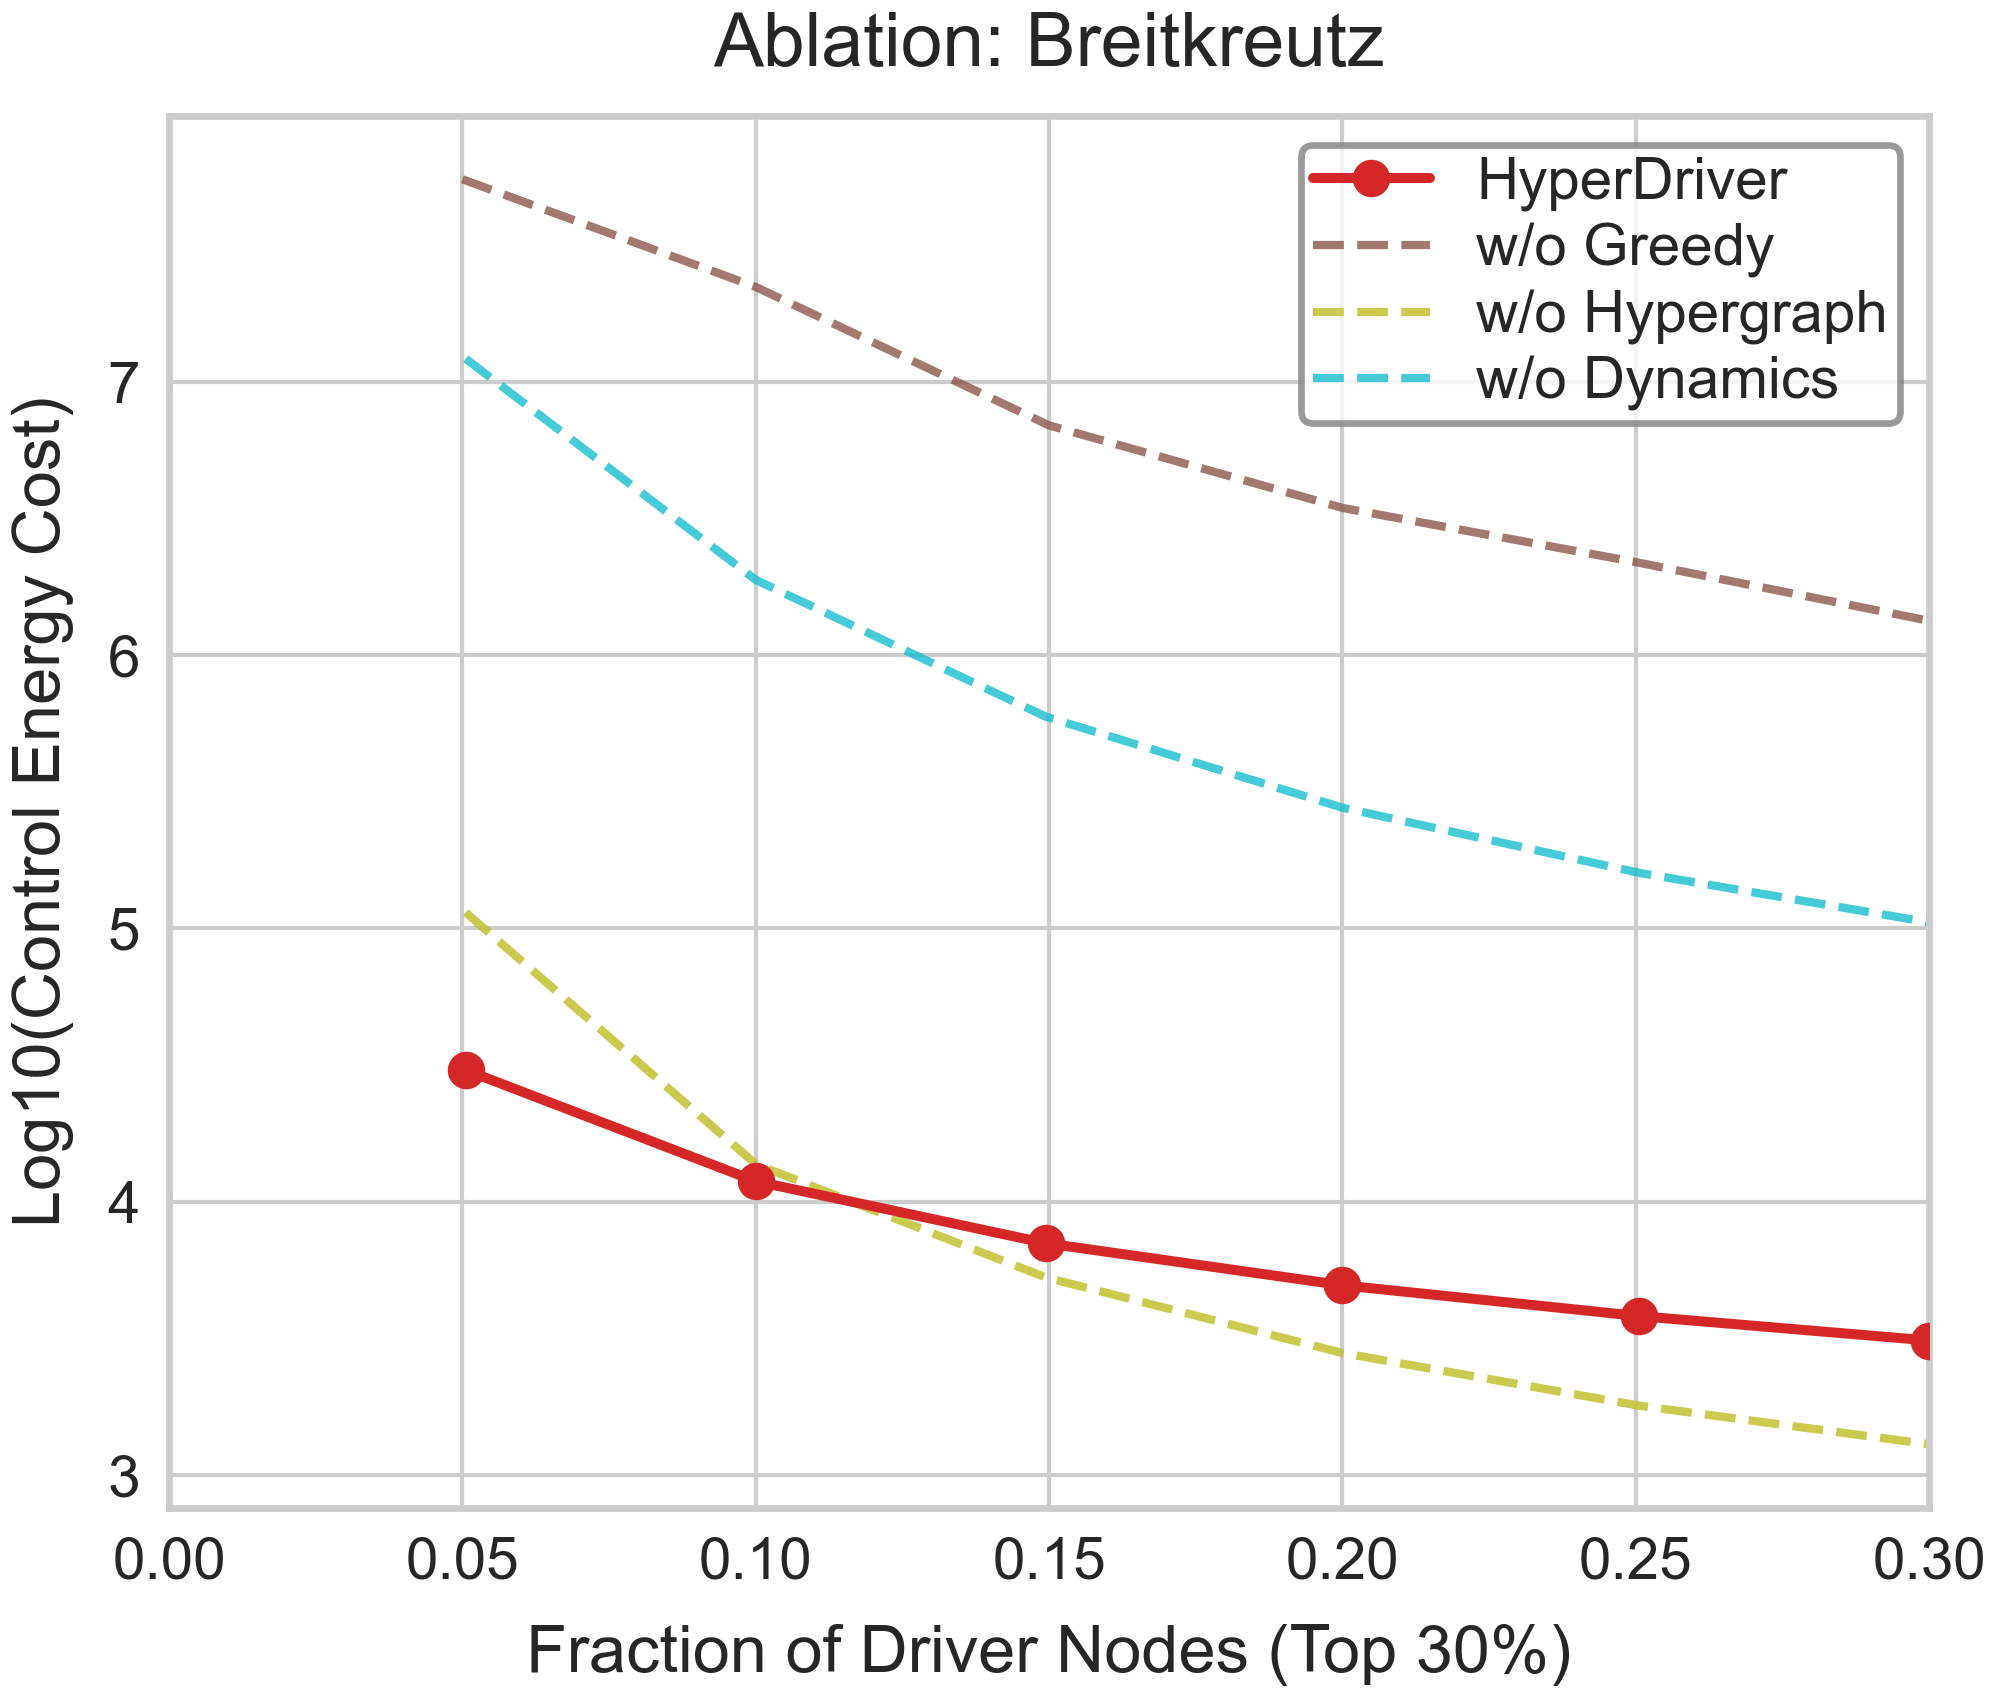

The data file committed next to this chart (first rows):
Fraction, Log10_Energy, Strategy
0.05057, 4.482, HyperDriver
0.1, 4.075, HyperDriver
0.1494, 3.849, HyperDriver
0.2, 3.695, HyperDriver
0.2506, 3.582, HyperDriver
0.3, 3.492, HyperDriver
0.05, 7.74, w/o Greedy
0.1, 7.347, w/o Greedy
0.15, 6.84, w/o Greedy
0.2, 6.538, w/o Greedy
0.25, 6.34, w/o Greedy
0.3, 6.125, w/o Greedy
0.05057, 5.058, w/o Hypergraph
0.1, 4.138, w/o Hypergraph
0.1494, 3.723, w/o Hypergraph
0.2, 3.447, w/o Hypergraph
0.2506, 3.254, w/o Hypergraph
0.3, 3.113, w/o Hypergraph
0.05057, 7.084, w/o Dynamics
0.1, 6.275, w/o Dynamics
0.1494, 5.775, w/o Dynamics
0.2, 5.442, w/o Dynamics
0.2506, 5.203, w/o Dynamics
0.3, 5.022, w/o Dynamics
